Dataset: bottles_sized (GitHub, fominykhartur/bottles_dataset). Classes: armanyak, balzamy, beer bottle, beer can, brendi, pink champagne, white champagne, cider, konyak, liker, rom, tekila, viski, vodka, pink wine, red wine, white wine.

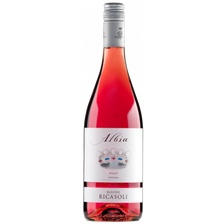
Label: pink wine

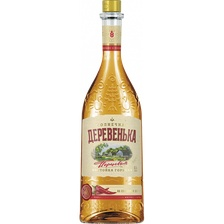
Label: balzamy

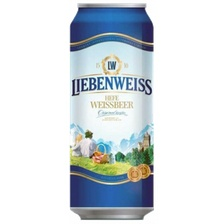
Label: beer can

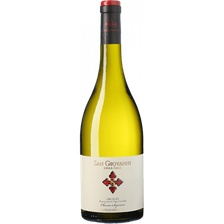
Label: white wine

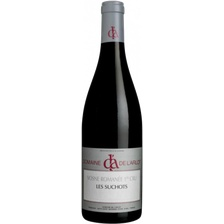
Label: red wine

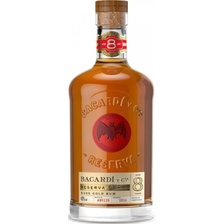
Label: rom
